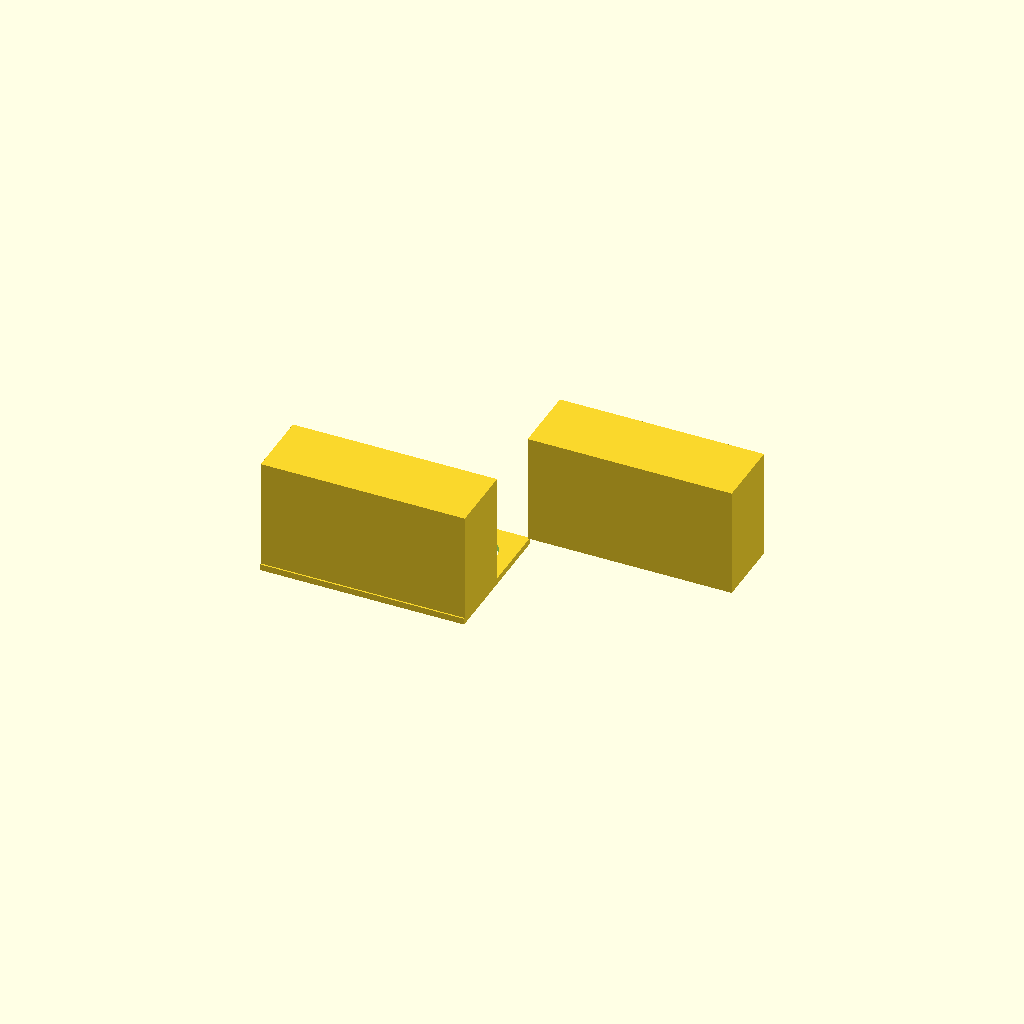
Cell 1: rendered with the file's own defaults.
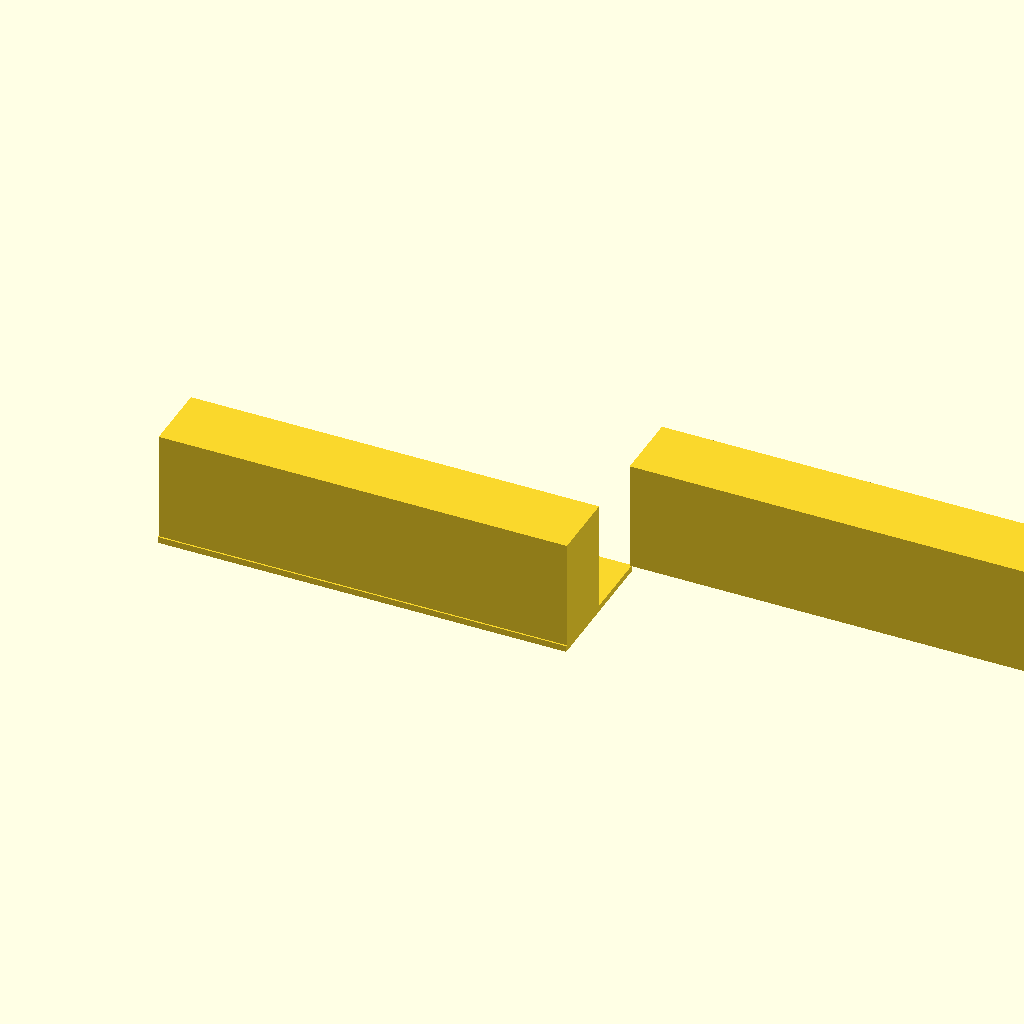
Cell 2 — plate_len set to 260, the other parameters unchanged.
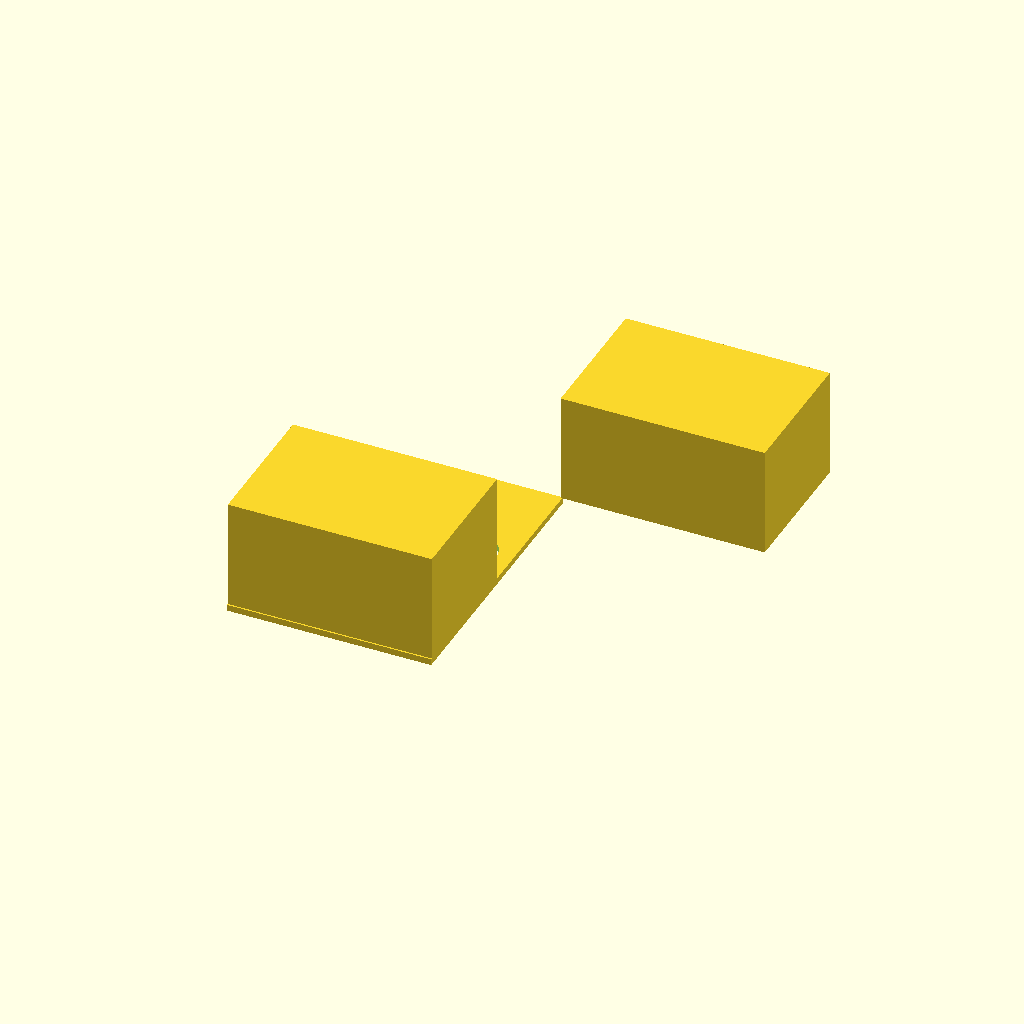
Cell 3: the same model with plate_wid = 180.
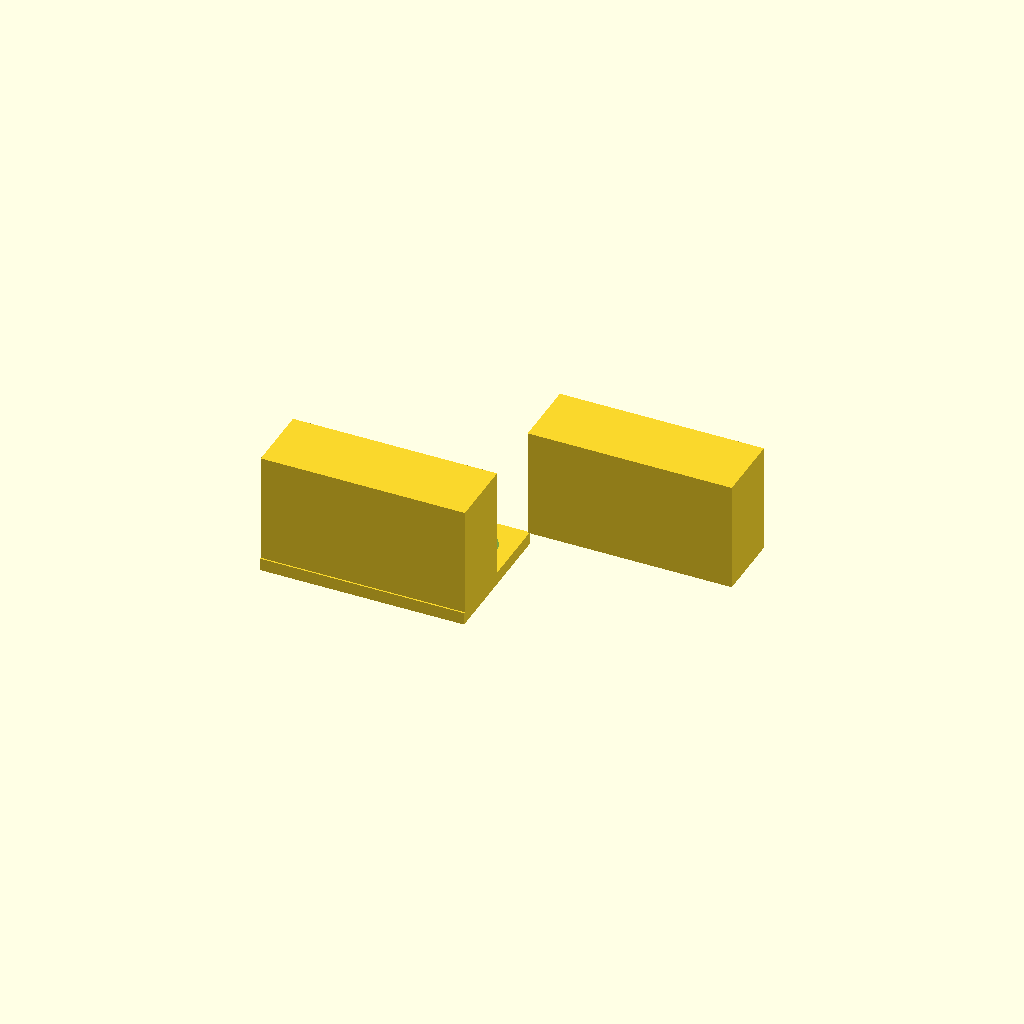
Cell 4: plate_thk = 8 (everything else at default).
One fixed orthographic camera (rotation 55°, 0°, 25°; colour scheme Cornfield) for every cell.
Source of the model, bench/results/gpu-v9s1-g0/code/scadcoder-v9s1/conical_rack_50ml_s3_a2.scad:
// Rack for six 50 mL conical (Falcon-type) tubes
// Print orientation: plate on bed, walls rising to z = 70
// After printing: flip over, so tubes pass through holes into the walls

// ---------- Parameters ----------
plate_len    = 130;   // plate length along X (mm)
plate_wid    = 90;    // plate width along Y (mm)
plate_thk    = 4;     // plate thickness (mm), z = 0..4

hole_d       = 30.5;  // tube hole diameter (mm)
hole_nx      = 3;     // holes along X
hole_ny      = 2;     // holes along Y
hole_pitch   = 40;    // centre-to-centre spacing, X and Y (mm)

wall_h       = 70;    // wall height above plate (mm), z = 4..74

eps          = 0.5;   // cutter overshoot past faces (mm)
$fn          = 128;   // circle resolution

// ---------- Model ----------
difference() {
    union() {
        // Base plate
        translate([-plate_len/2, -plate_wid/2, 0])
            cube([plate_len, plate_wid, plate_thk]);

        // Two solid walls along the long edges
        for (s = [-1, 1])
            translate([s > 0 ? plate_len/2 - 1 : -plate_len/2,
                       s * (plate_wid/2 - 1),
                       plate_thk])
                cube([plate_len, plate_wid/2 - 1, wall_h]);
    }

    // Tube through-holes
    for (i = [0 : hole_nx - 1])
        for (j = [0 : hole_ny - 1])
            translate([(i - (hole_nx - 1)/2) * hole_pitch,
                       (j - (hole_ny - 1)/2) * hole_pitch,
                       -eps])
                cylinder(d = hole_d, h = plate_thk + 2*eps);
}
Customizer parameters (derived from the source; name, type, default, range or options):
plate_len: number, default 130
plate_wid: number, default 90
plate_thk: number, default 4
hole_d: number, default 30.5
hole_nx: number, default 3
hole_ny: number, default 2
hole_pitch: number, default 40
wall_h: number, default 70
eps: number, default 0.5
